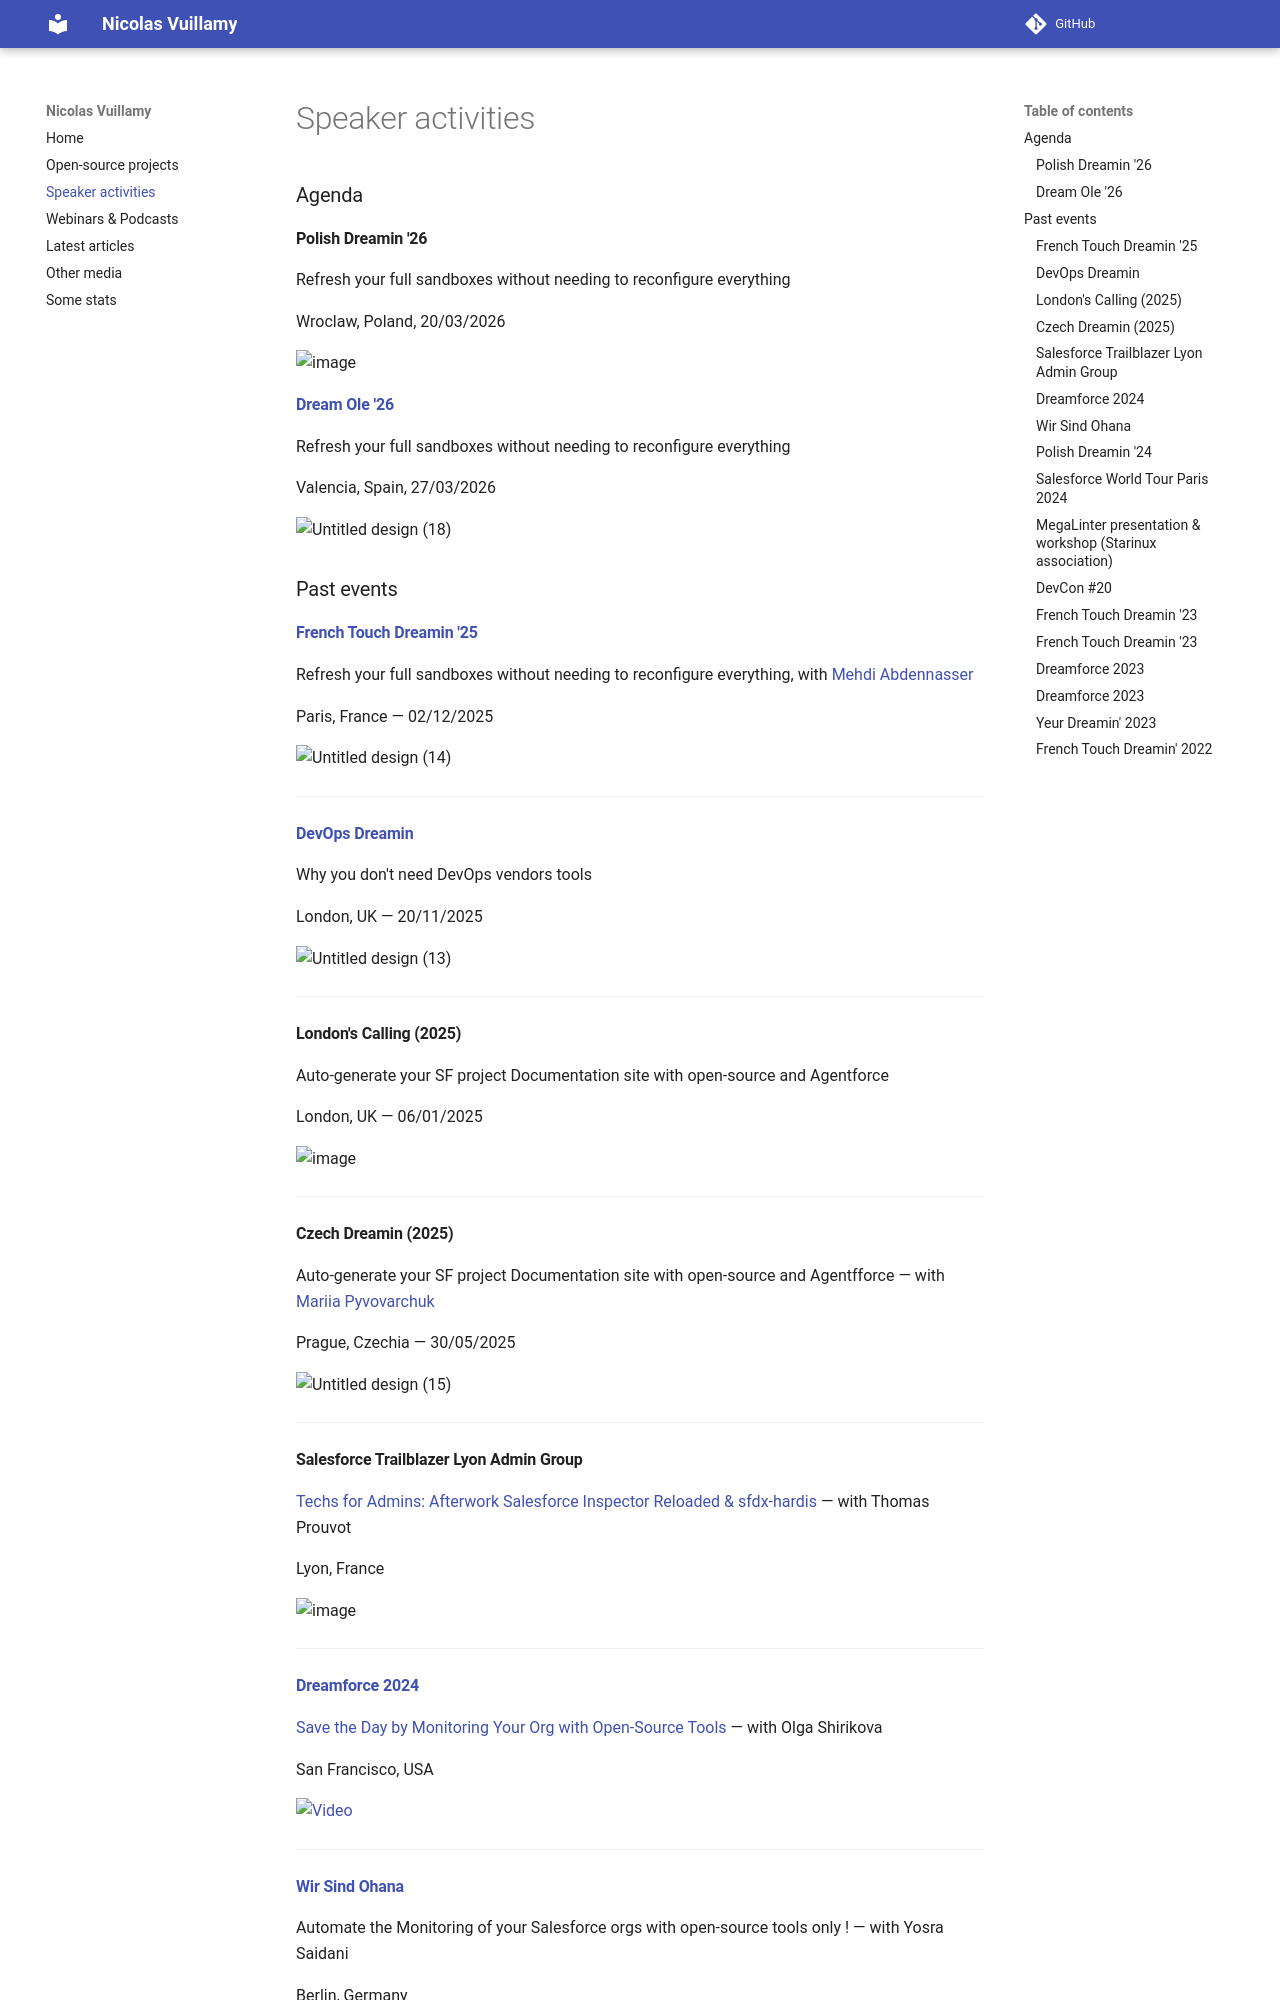

repository: nvuillam/nvuillam.github.io · page: nicolas-vuillamy-speaker-activities/index.html · generator: mkdocs

### Agenda

#### Polish Dreamin '26

<img width="1200" height="1200" alt="image" src="https://github.com/user-attachments/assets/611b1a0d-f966-4443-a641-c357a14ef099" />

Refresh your full sandboxes without needing to reconfigure everything

Wroclaw, Poland, 20/03/2026

#### Dream Ole '26

<img width="976" height="549" alt="Untitled design (18)" src="https://github.com/user-attachments/assets/352bb6df-0b38-4ddb-94f0-8c95dd848bc5" />

Refresh your full sandboxes without needing to reconfigure everything

Valencia, Spain, 27/03/2026

### Past events

#### [French Touch Dreamin '25](https://frenchtouchdreamin.com/index.php/sessions/refresh-your-full-sandboxes-without-needing-to-reconfigure-everything/)

Refresh your full sandboxes without needing to reconfigure everything, with [Mehdi Abdennasser](https://www.linkedin.com/in/mehdi-abdennasser/)

Paris, France — 02/12/2025

<img width="1920" height="1080" alt="Untitled design (14)" src="https://github.com/user-attachments/assets/853b9d66-973e-43ef-bfcf-fe044d1d4d94" />

---

#### [DevOps Dreamin](https://devopsdreamin.com/agenda/)

Why you don't need DevOps vendors tools

London, UK — 20/11/2025

<img width="1920" height="1080" alt="Untitled design (13)" src="https://github.com/user-attachments/assets/d626363c-64af-43fb-b0a0-d2f0afcb9c1d" />

---

#### London's Calling (2025)

Auto-generate your SF project Documentation site with open-source and Agentforce

London, UK — 06/01/2025

![image](https://github.com/user-attachments/assets/9b99120c-b660-4f67-b734-793148ac9d00)

---

#### Czech Dreamin (2025)

Auto-generate your SF project Documentation site with open-source and Agentfforce — with [Mariia Pyvovarchuk](https://www.linkedin.com/in/mpyvo/)

Prague, Czechia — 30/05/2025

<img width="1920" height="1080" alt="Untitled design (15)" src="https://github.com/user-attachments/assets/e6b8c6ae-f2aa-4af0-96a5-11b117deeb0e" />

---

#### Salesforce Trailblazer Lyon Admin Group

[Techs for Admins: Afterwork Salesforce Inspector Reloaded & sfdx-hardis](https://trailblazercommunitygroups.com/events/details/salesforce-salesforce-admin-group-lyon-france-presents-afterwork-salesforce-inspector-reloaded-et-sfdx-hardis-avec-cloudity/) — with Thomas Prouvot

Lyon, France

![image](https://github.com/user-attachments/assets/90621fe0-6527-4a34-8a0b-c14bd6d21cbd)

---

#### [Dreamforce 2024](https://www.salesforce.com/dreamforce/)

[Save the Day by Monitoring Your Org with Open-Source Tools](https://reg.salesforce.com/flow/plus/df24/sessioncatalog/page/catalog/session/1718915808069001Q7HH) — with Olga Shirikova

San Francisco, USA

[![Video](https://img.youtube.com/vi/NxiLiYeo11A/0.jpg)](https://www.youtube.com/watch?v=NxiLiYeo11A)

---

#### [Wir Sind Ohana](https://www.wirsindohana.de/)

Automate the Monitoring of your Salesforce orgs with open-source tools only ! — with Yosra Saidani

Berlin, Germany

[![Video](https://github.com/user-attachments/assets/0310d124-ebb4-4b56-85a1-64f0f75c9ee3)](https://www.youtube.com/watch?v=xGbT6at7RZ0)

---
